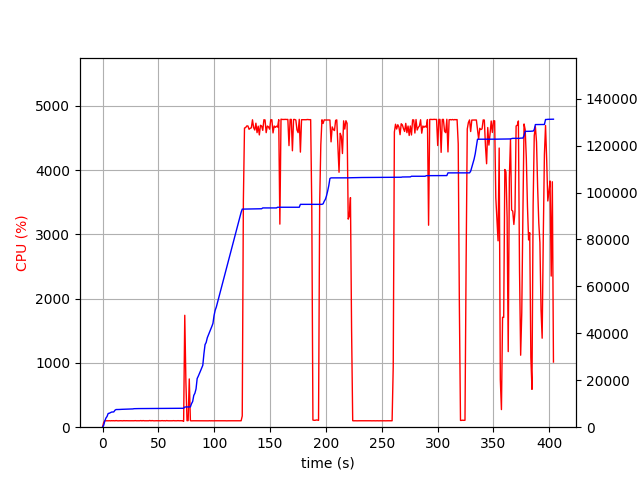

Source data for this figure (header and first rows):
elapsed_time, nproc, cpu, mem_real, mem_virtual
4.0531158447265625e-05, 1, 0.0, 5.035, 2593
1.005, 1, 73.6, 808.2, 1734
2.012, 1, 100.3, 2632, 4998
3.019, 1, 99.4, 3888, 6784
4.025, 1, 100.3, 4574, 8688
5.032, 1, 99.3, 5852, 8828
6.039, 1, 101.3, 5948, 8828
7.045, 1, 99.3, 6208, 8828
8.053, 1, 101.3, 6446, 8828
9.06, 1, 100.2, 6490, 8828
10.07, 1, 101.3, 6518, 8828
11.08, 1, 99.1, 7210, 10876
12.09, 1, 103.1, 7524, 10876
13.09, 1, 100.0, 7524, 10876
14.1, 1, 99.2, 7554, 10876
15.11, 1, 100.2, 7558, 10876
16.12, 1, 101.2, 7608, 11036
17.13, 1, 100.1, 7614, 11036
18.14, 1, 99.1, 7628, 11036
19.15, 1, 102.1, 7640, 11036
20.16, 1, 100.0, 7640, 11036
21.16, 1, 101.2, 7650, 11036
22.17, 1, 100.2, 7650, 11036
23.18, 1, 100.1, 7738, 11036
24.19, 1, 100.1, 7738, 11036
25.2, 1, 101.1, 7752, 11036
26.21, 1, 99.2, 7752, 11036
27.21, 1, 101.1, 7794, 11228
28.22, 1, 100.2, 7890, 11228
29.23, 1, 102.1, 7912, 11228
30.24, 1, 100.1, 7912, 11228
31.25, 1, 100.1, 7918, 11228
32.26, 1, 100.2, 7934, 11228
33.27, 1, 100.2, 7938, 11228
34.27, 1, 103.2, 7946, 11228
35.28, 1, 99.1, 7946, 11228
36.29, 1, 103.1, 7950, 11452
37.3, 1, 100.1, 7950, 11452
38.31, 1, 100.1, 7956, 11452
39.32, 1, 100.1, 7992, 11452
40.33, 1, 99.2, 7996, 11452
41.34, 1, 100.1, 7996, 11452
42.34, 1, 104.1, 7998, 11452
43.35, 1, 99.2, 8000, 11466
44.36, 1, 103.2, 8006, 11466
45.37, 1, 100.1, 8006, 11466
46.38, 1, 99.1, 8010, 11466
47.39, 1, 100.1, 8010, 11466
48.4, 1, 101.0, 8012, 11466
49.41, 1, 100.0, 8012, 11466
50.41, 1, 101.1, 8014, 11466
51.42, 1, 99.2, 8014, 11466
52.43, 1, 100.1, 8020, 11466
53.44, 1, 102.2, 8020, 11466
54.45, 1, 100.1, 8020, 11466
55.46, 1, 101.1, 8022, 11466
56.47, 1, 99.1, 8022, 11466
57.47, 1, 103.2, 8026, 11466
58.48, 1, 100.1, 8026, 11466
59.49, 1, 100.1, 8030, 11466
... 339 more rows
